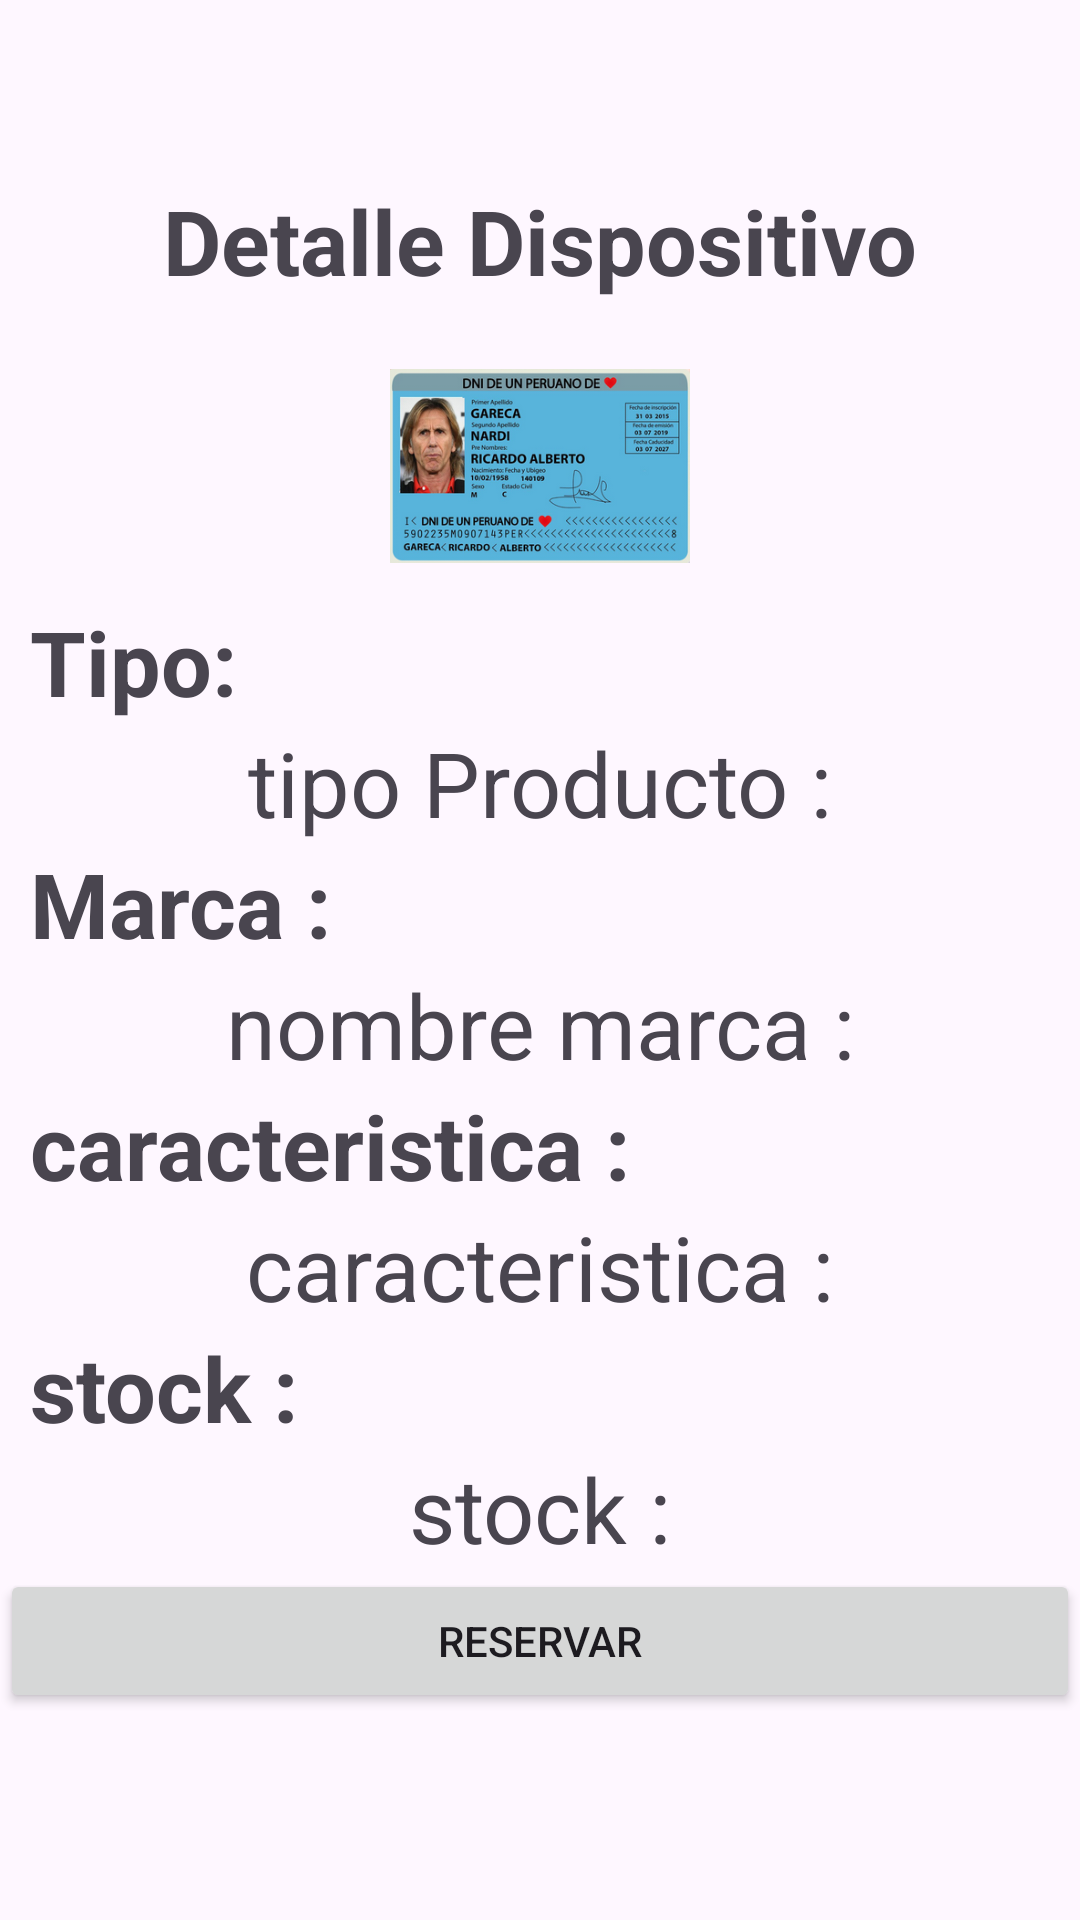

Layout XML and referenced resources for this Android screen:
<!-- AndroidManifest.xml: application theme Theme.PrestoPUCP -->
<!-- res/layout/fragment_dispositivo_detalle.xml -->
<?xml version="1.0" encoding="utf-8"?>
<LinearLayout xmlns:android="http://schemas.android.com/apk/res/android"
    xmlns:tools="http://schemas.android.com/tools"
    android:layout_width="match_parent"
    android:layout_height="match_parent"
    android:paddingTop="60dp"
    android:orientation="vertical"
    tools:context=".usuarioCliente.Fragments.DispositivoDetalleFragment">

    <TextView
        android:id="@+id/titulo_fragment_detalle_producto"
        android:layout_width="match_parent"
        android:layout_height="wrap_content"
        android:text="Detalle Dispositivo"
        android:textSize="30dp"
        android:textStyle="bold"
        android:gravity="center">

    </TextView>
    <ImageView
        android:id="@+id/imagen_producto_detalle"
        android:layout_width="100dp"
        android:layout_height="100dp"
        android:src="@drawable/dni_ejemplo"
        android:layout_gravity="center"
        android:paddingTop="10dp">
    </ImageView>
    <TextView
        android:id="@+id/titulo_producto_detalle"
        android:layout_width="match_parent"
        android:layout_height="wrap_content"
        android:text="Tipo: "
        android:textSize="30sp"
        android:textStyle="bold"
        android:layout_marginLeft="10dp">

    </TextView>
    <TextView
        android:id="@+id/tipo_dispositivo_detalle"
        android:layout_width="match_parent"
        android:layout_height="wrap_content"
        android:text="tipo Producto :"
        android:textSize="30sp"
        android:gravity="center">

    </TextView>

    <TextView
        android:id="@+id/titulo_marca_detalle"
        android:layout_width="match_parent"
        android:layout_height="wrap_content"
        android:text="Marca :"
        android:textSize="30sp"
        android:textStyle="bold"
        android:layout_marginLeft="10dp">

    </TextView>
    <TextView
        android:id="@+id/marca_dispositivo_detalle"
        android:layout_width="match_parent"
        android:layout_height="wrap_content"
        android:text="nombre marca :"
        android:textSize="30sp"
        android:gravity="center">

    </TextView>

    <TextView
        android:id="@+id/titulo_caracteristica_detalle"
        android:layout_width="match_parent"
        android:layout_height="wrap_content"
        android:text="caracteristica :"
        android:textSize="30sp"
        android:textStyle="bold"
        android:layout_marginLeft="10dp">

    </TextView>
    <TextView
        android:id="@+id/caracteristica_dispositivo_detalle"
        android:layout_width="match_parent"
        android:layout_height="wrap_content"
        android:text="caracteristica :"
        android:textSize="30sp"
        android:gravity="center">

    </TextView>

    <TextView
        android:id="@+id/titulo_stock_detalle"
        android:layout_width="match_parent"
        android:layout_height="wrap_content"
        android:text="stock :"
        android:textSize="30sp"
        android:textStyle="bold"
        android:layout_marginLeft="10dp">

    </TextView>
    <TextView
        android:id="@+id/stock_dispositivo_detalle"
        android:layout_width="match_parent"
        android:layout_height="wrap_content"
        android:text="stock :"
        android:textSize="30sp"
        android:gravity="center">

    </TextView>

    <Button
        android:id="@+id/reservar_dispositivo"
        android:layout_width="match_parent"
        android:layout_height="wrap_content"
        android:onClick="registroUsuario"
        android:text="Reservar" />

</LinearLayout>
<!-- resources referenced by this layout -->
<resources>
  <!-- drawable dni_ejemplo: png bitmap (drawable, 114337 bytes) -->
  <style name="Theme.PrestoPUCP" parent="Theme.Material3.DayNight">
          
          <item name="colorPrimary">#0C265D</item>
          <item name="colorPrimaryVariant">#0A2254</item>
          <item name="colorOnPrimary">@color/white</item>
          
          <item name="colorSecondary">#FFFFFF</item>
          <item name="colorSecondaryVariant">#FFFFFF</item>
          <item name="colorOnSecondary">@color/black</item>
          
          <item name="android:statusBarColor" tools:targetApi="l">?attr/colorPrimaryVariant</item>
          
      </style>
  <!-- not gathered from this repository: default colours our renderer supplied (Android Studio template values) -->
  <color name="black">#FF000000</color>
  <color name="white">#FFFFFFFF</color>
</resources>
